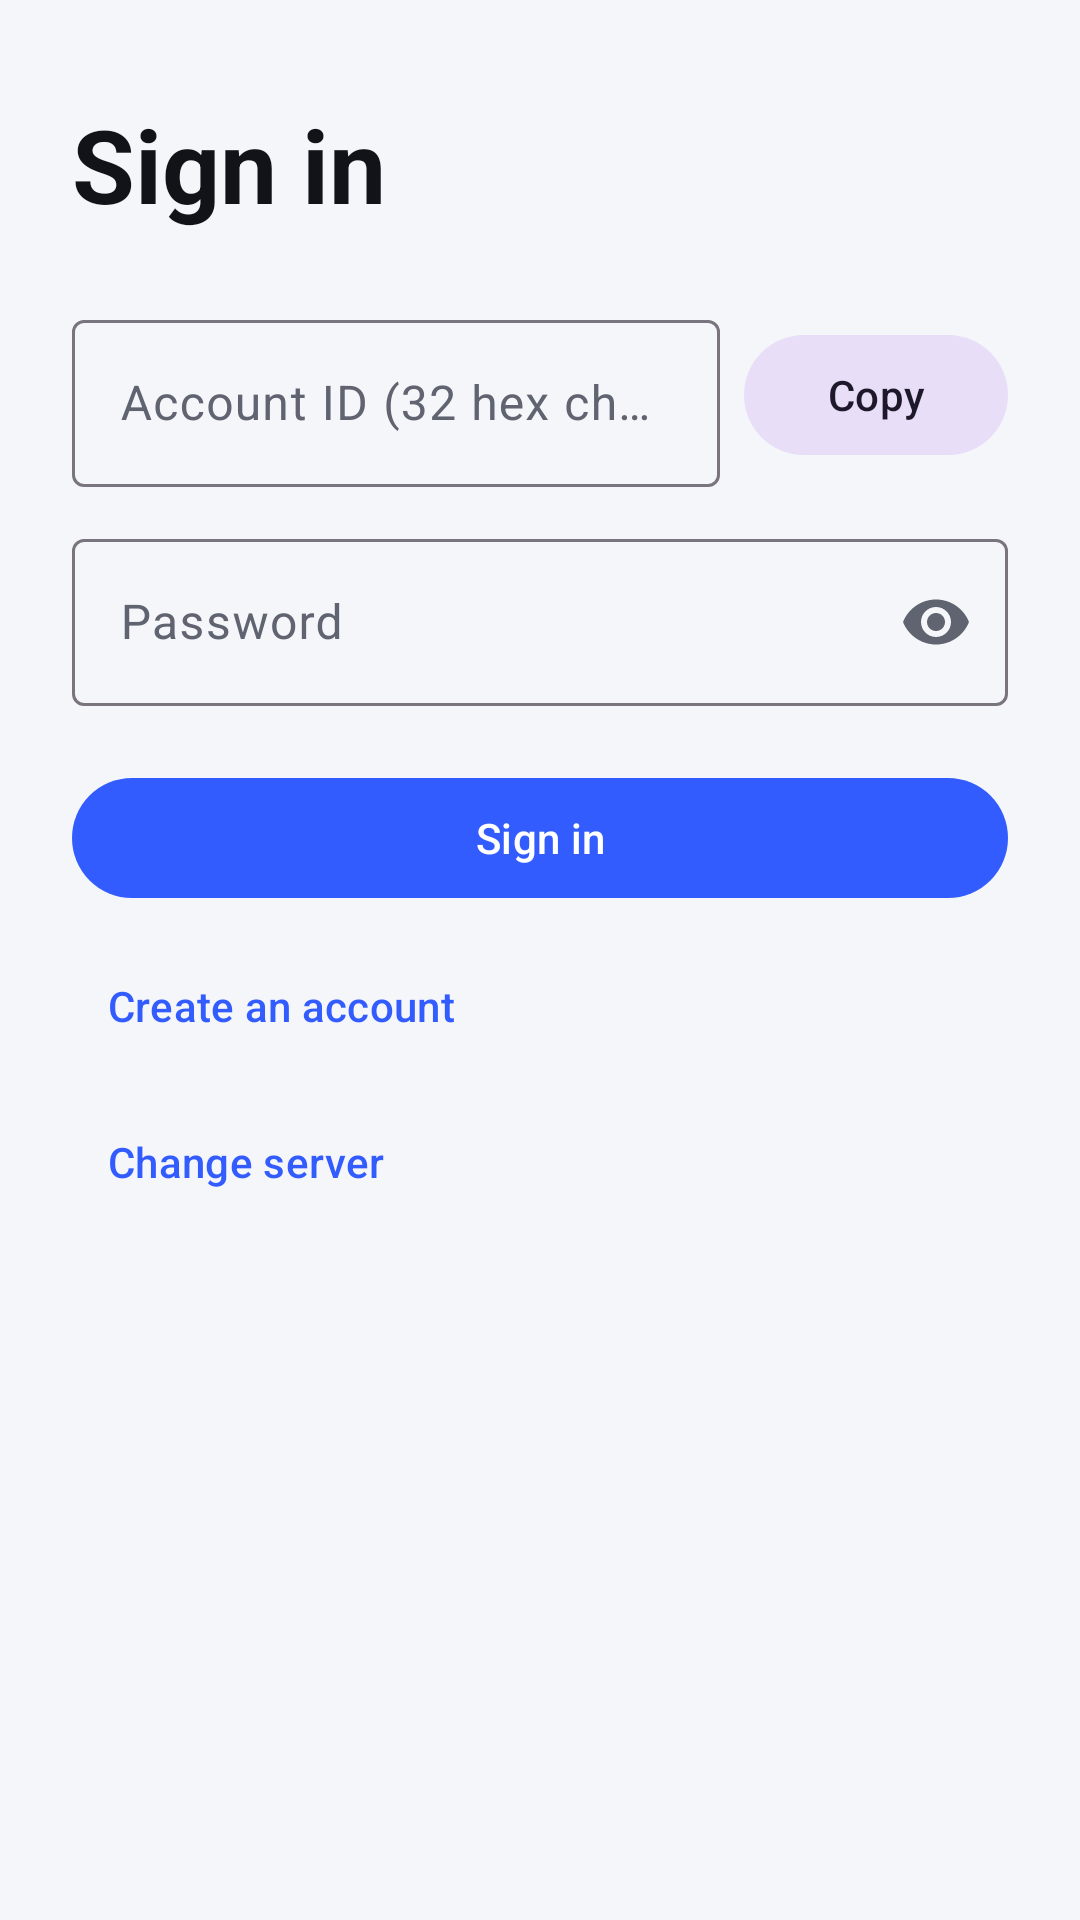

The Android layout XML behind this screen, and the referenced resources:
<!-- AndroidManifest.xml: application theme Theme.ZChat -->
<!-- res/layout/activity_login.xml -->
<?xml version="1.0" encoding="utf-8"?>
<androidx.core.widget.NestedScrollView xmlns:android="http://schemas.android.com/apk/res/android"
    xmlns:app="http://schemas.android.com/apk/res-auto"
    android:layout_width="match_parent"
    android:layout_height="match_parent"
    android:background="?attr/colorSurface"
    android:clipToPadding="false"
    android:fillViewport="true"
    android:scrollbars="vertical">

    <LinearLayout
        android:layout_width="match_parent"
        android:layout_height="wrap_content"
        android:orientation="vertical"
        android:paddingStart="24dp"
        android:paddingTop="32dp"
        android:paddingEnd="24dp"
        android:paddingBottom="48dp">

        <TextView
            android:layout_width="wrap_content"
            android:layout_height="wrap_content"
            android:text="@string/login_title"
            android:textColor="?attr/colorOnSurface"
            android:textSize="34sp"
            android:textStyle="bold" />

        <TextView
            android:id="@+id/textLoginHint"
            android:layout_width="match_parent"
            android:layout_height="wrap_content"
            android:layout_marginTop="8dp"
            android:textColor="?attr/colorError"
            android:textSize="14sp"
            android:visibility="gone" />

        <LinearLayout
            android:layout_width="match_parent"
            android:layout_height="wrap_content"
            android:layout_marginTop="24dp"
            android:gravity="center_vertical"
            android:orientation="horizontal">

            <com.google.android.material.textfield.TextInputLayout
                android:id="@+id/layoutUserId"
                style="@style/Widget.Material3.TextInputLayout.OutlinedBox"
                android:layout_width="0dp"
                android:layout_height="wrap_content"
                android:layout_weight="1"
                android:hint="@string/user_id_hex_hint">

                <com.google.android.material.textfield.TextInputEditText
                    android:id="@+id/inputUserIdHex"
                    android:layout_width="match_parent"
                    android:layout_height="wrap_content"
                    android:inputType="textNoSuggestions|textVisiblePassword"
                    android:maxLines="1" />
            </com.google.android.material.textfield.TextInputLayout>

            <com.google.android.material.button.MaterialButton
                android:id="@+id/buttonCopyUserId"
                style="@style/Widget.Material3.Button.TonalButton"
                android:layout_width="wrap_content"
                android:layout_height="wrap_content"
                android:layout_marginStart="8dp"
                android:text="@string/copy" />
        </LinearLayout>

        <com.google.android.material.textfield.TextInputLayout
            android:id="@+id/layoutPassword"
            style="@style/Widget.Material3.TextInputLayout.OutlinedBox"
            android:layout_width="match_parent"
            android:layout_height="wrap_content"
            android:layout_marginTop="12dp"
            android:hint="@string/password_hint"
            app:endIconMode="password_toggle">

            <com.google.android.material.textfield.TextInputEditText
                android:id="@+id/inputPassword"
                android:layout_width="match_parent"
                android:layout_height="wrap_content"
                android:inputType="textPassword"
                android:maxLines="1" />
        </com.google.android.material.textfield.TextInputLayout>

        <com.google.android.material.button.MaterialButton
            android:id="@+id/buttonLogin"
            android:layout_width="match_parent"
            android:layout_height="wrap_content"
            android:layout_marginTop="20dp"
            android:text="@string/action_login" />

        <com.google.android.material.button.MaterialButton
            android:id="@+id/buttonGoRegister"
            style="@style/Widget.Material3.Button.TextButton"
            android:layout_width="wrap_content"
            android:layout_height="wrap_content"
            android:layout_marginTop="8dp"
            android:text="@string/action_go_register" />

        <com.google.android.material.button.MaterialButton
            android:id="@+id/buttonChangeServer"
            style="@style/Widget.Material3.Button.TextButton"
            android:layout_width="wrap_content"
            android:layout_height="wrap_content"
            android:layout_marginTop="4dp"
            android:text="@string/action_change_server" />

        <ProgressBar
            android:id="@+id/progressLogin"
            android:layout_width="28dp"
            android:layout_height="28dp"
            android:layout_gravity="center_horizontal"
            android:layout_marginTop="16dp"
            android:visibility="gone" />
    </LinearLayout>
</androidx.core.widget.NestedScrollView>
<!-- resources referenced by this layout -->
<resources>
  <string name="action_change_server">Change server</string>
  <string name="action_go_register">Create an account</string>
  <string name="action_login">Sign in</string>
  <string name="copy">Copy</string>
  <string name="login_title">Sign in</string>
  <string name="password_hint">Password</string>
  <string name="user_id_hex_hint">Account ID (32 hex characters)</string>
  <style name="Theme.ZChat" parent="Theme.Material3.DayNight.NoActionBar">
          <item name="colorPrimary">@color/brand_primary</item>
          <item name="colorOnPrimary">@color/brand_on_primary</item>
          <item name="colorPrimaryContainer">@color/brand_primary_container</item>
          <item name="colorOnPrimaryContainer">@color/brand_on_primary_container</item>
          <item name="colorSurface">@color/surface_light</item>
          <item name="colorOnSurface">@color/on_surface_light</item>
          <item name="colorSurfaceContainer">@color/surface_container_light</item>
          <item name="colorOnSurfaceVariant">@color/on_surface_variant_light</item>
          <item name="colorOutlineVariant">@color/outline_variant_light</item>
          <item name="colorOutline">#79747E</item>
          <item name="colorError">#B3261E</item>
          <item name="colorOnError">#FFFFFF</item>
          <item name="android:statusBarColor">@android:color/transparent</item>
          <item name="android:navigationBarColor">@android:color/transparent</item>
      </style>
  <color name="brand_primary">#335CFF</color>
  <color name="brand_on_primary">#FFFFFFFF</color>
  <color name="brand_primary_container">#DEE5FF</color>
  <color name="brand_on_primary_container">#0A1B6A</color>
  <color name="surface_light">#F5F6FA</color>
  <color name="on_surface_light">#111318</color>
  <color name="surface_container_light">#FFFFFF</color>
  <color name="on_surface_variant_light">#606470</color>
  <color name="outline_variant_light">#D8DCE7</color>
</resources>
